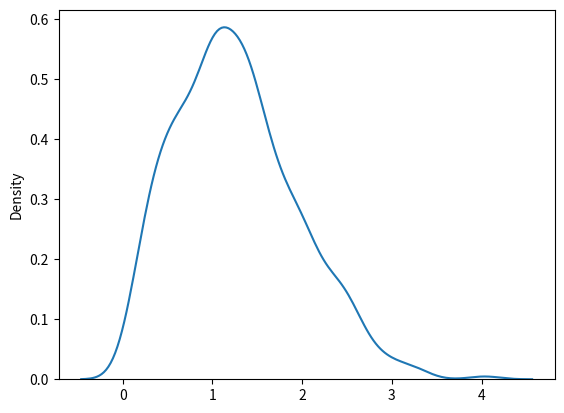

This chart was generated by the following Python code:
from numpy import random
import matplotlib.pyplot as plt
import seaborn as sns

x = random.rayleigh(scale=2, size=(2, 3))
print(x)

sns.distplot(random.rayleigh(size=1000), hist=False)
plt.show()
